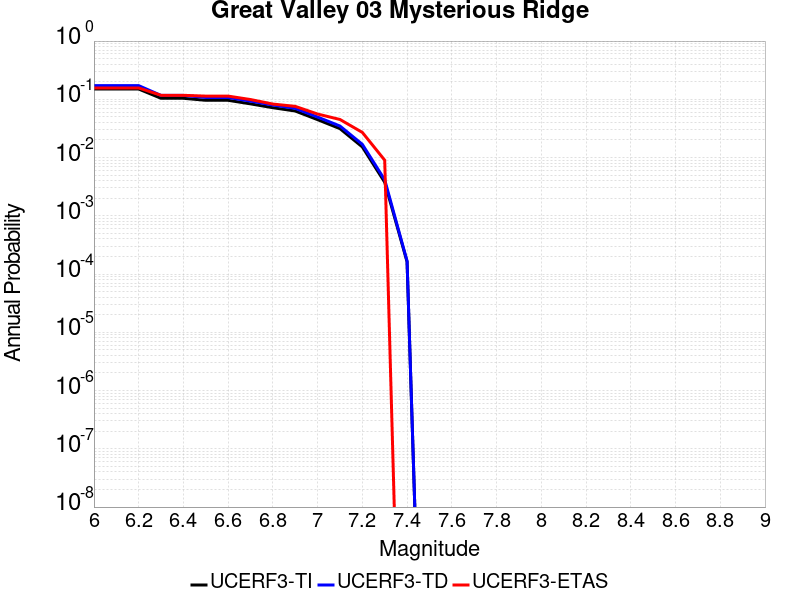

The data file committed next to this chart (first rows):
Magnitude, UCERF3-TI Prob, UCERF3-TD Prob, UCERF3-ETAS Prob
6.0, 0.1502, 0.1718, 0.1568
6.1, 0.1502, 0.1718, 0.1568
6.2, 0.1502, 0.1718, 0.1568
6.3, 0.1041, 0.1166, 0.1171
6.4, 0.1041, 0.1166, 0.1171
6.5, 0.09622, 0.1075, 0.1135
6.6, 0.09613, 0.1074, 0.1135
6.7, 0.08356, 0.09305, 0.0991
6.8, 0.07175, 0.07974, 0.08288
6.9, 0.06299, 0.06994, 0.07568
7.0, 0.04475, 0.04959, 0.05586
7.1, 0.03136, 0.03478, 0.04505
7.2, 0.01522, 0.01686, 0.02703
7.3, 0.00377, 0.004152, 0.009009
7.4, 1.6237547E-4, 1.6705084E-4, 0.0
